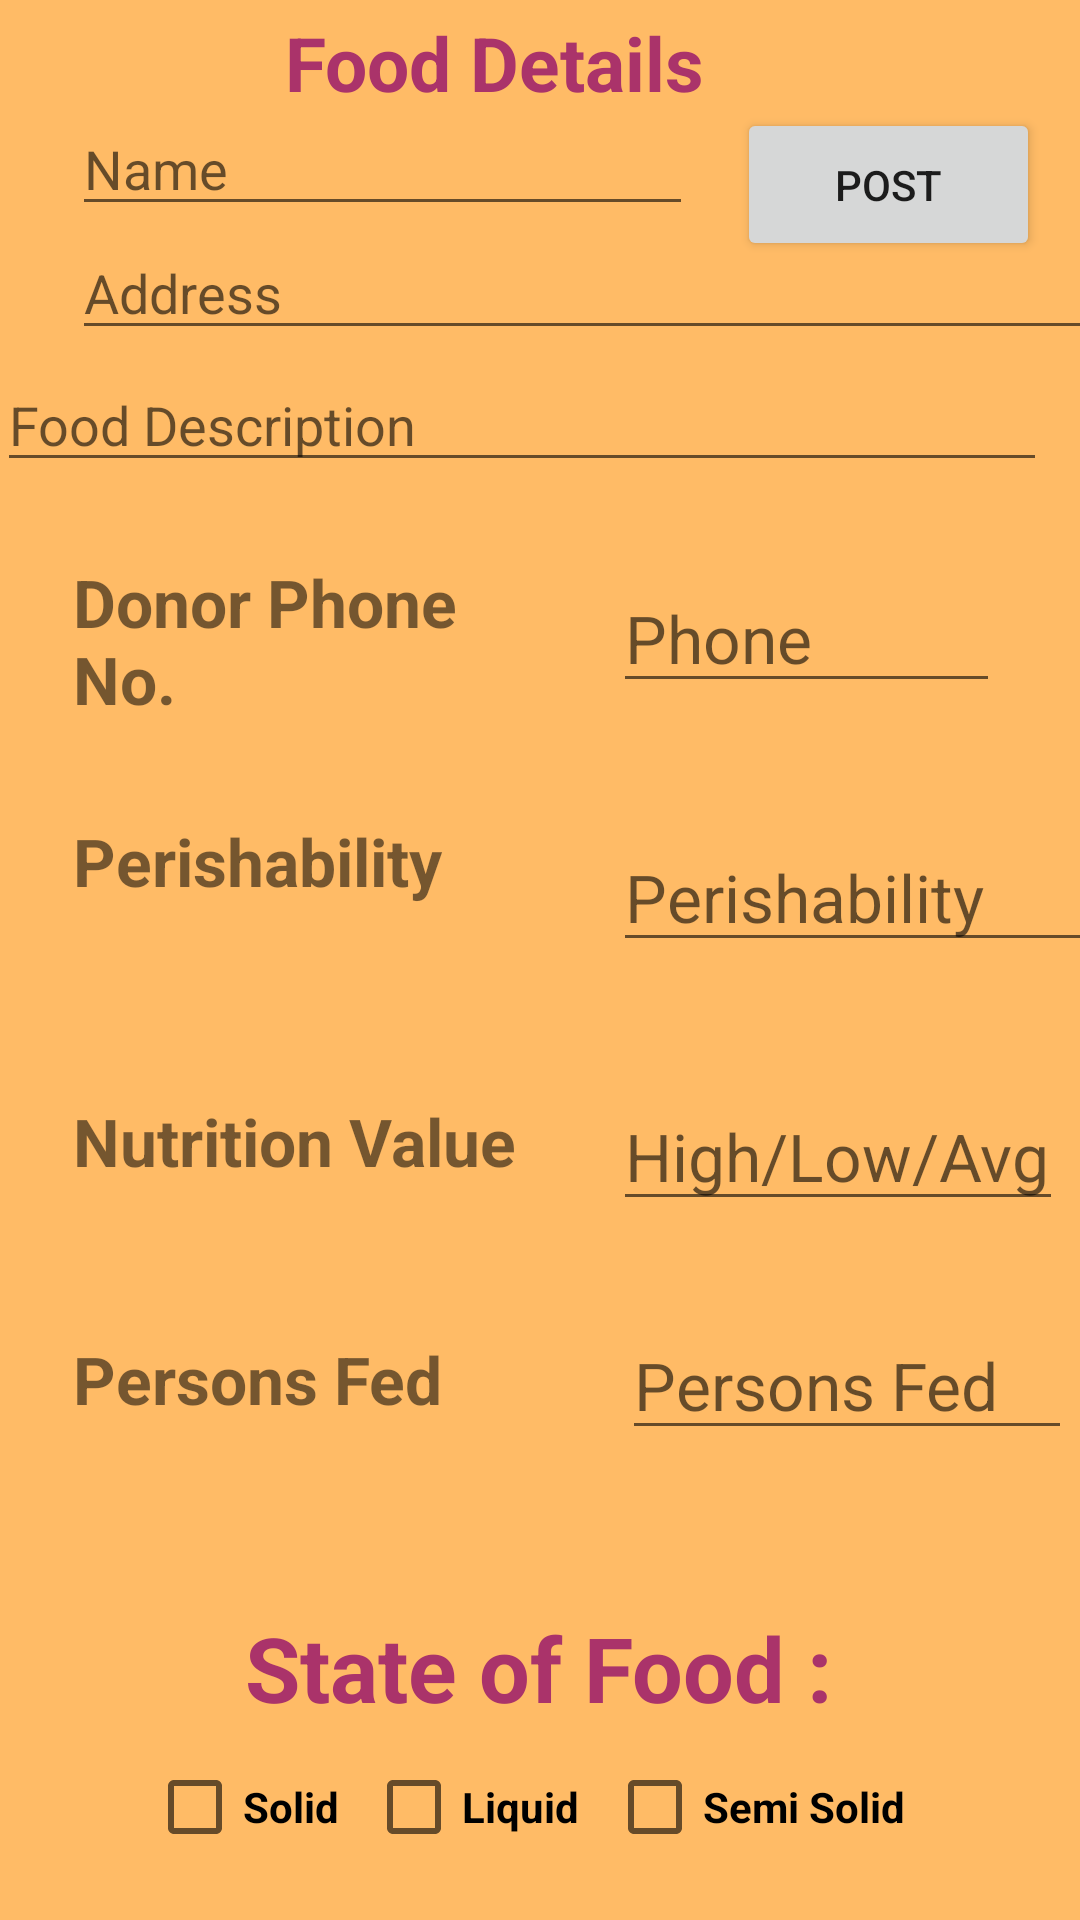

Android layout source for this screen:
<!-- AndroidManifest.xml: application theme Theme.FoodDonationApplication -->
<!-- res/layout/activity_donor_food_details_post.xml -->
<?xml version="1.0" encoding="utf-8"?>
<androidx.constraintlayout.widget.ConstraintLayout xmlns:android="http://schemas.android.com/apk/res/android"
    xmlns:app="http://schemas.android.com/apk/res-auto"
    xmlns:tools="http://schemas.android.com/tools"
    android:layout_width="match_parent"
    android:layout_height="match_parent"
    tools:context=".DonorFoodDetailsPost"
    android:background="@color/background">


    


    <GridLayout
        android:id="@+id/gridLayout"
        android:layout_width="391dp"
        android:layout_height="329dp"
        android:layout_marginTop="168dp"
        android:columnCount="2"
        android:rowCount="4"
        app:layout_constraintEnd_toEndOf="parent"
        app:layout_constraintHorizontal_bias="0.2"
        app:layout_constraintStart_toStartOf="parent"
        app:layout_constraintTop_toTopOf="parent">


        <TextView
            android:layout_width="160dp"
            android:layout_height="wrap_content"
            android:layout_row="0"
            android:layout_column="0"
            android:layout_margin="8dp"
            android:layout_marginLeft="30dp"
            android:layout_marginRight="0dp"
            android:text="Donor Phone No."
            android:textSize="22sp"
            android:textStyle="bold" />

        <EditText
            android:id="@+id/DonorFoodDetail_Quantity"
            android:layout_width="129dp"
            android:layout_height="wrap_content"
            android:layout_row="0"
            android:layout_column="1"
            android:inputType="number"
            android:maxLength="10"
            android:layout_margin="20dp"
            android:layout_marginLeft="0dp"
            android:hint="Phone"
            android:textSize="22sp" />

        <TextView
            android:layout_width="165dp"
            android:layout_height="wrap_content"
            android:layout_row="1"
            android:layout_column="0"
            android:layout_margin="8dp"
            android:layout_marginLeft="30dp"
            android:inputType="number"
            android:text="Perishability"
            android:textSize="22sp"
            android:textStyle="bold" />

        <EditText
            android:id="@+id/DonorFoodDetail_Parishability"
            android:layout_width="164dp"
            android:layout_height="wrap_content"
            android:layout_row="1"
            android:layout_column="1"
            android:maxLength="14"
            android:layout_margin="20dp"
            android:layout_marginLeft="0dp"
            android:hint="Perishability"
            android:textSize="22sp" />

        <TextView
            android:layout_width="165dp"
            android:layout_height="wrap_content"
            android:layout_row="2"
            android:layout_column="0"
            android:layout_margin="15dp"
            android:layout_marginLeft="30dp"
            android:text="Nutrition Value"
            android:textSize="22sp"
            android:textStyle="bold" />

        <EditText
            android:id="@+id/DonorFoodDetail_NutritionValue"
            android:layout_width="150dp"
            android:layout_height="wrap_content"
            android:layout_row="2"
            android:layout_column="1"
            android:layout_margin="20dp"
            android:layout_marginLeft="0dp"
            android:hint="High/Low/Avg"
            android:maxLength="14"
            android:inputType="text"
            android:textSize="22sp" />

        <TextView
            android:layout_width="wrap_content"
            android:layout_height="wrap_content"
            android:layout_row="3"
            android:layout_column="0"
            android:layout_margin="8dp"
            android:layout_marginLeft="30dp"
            android:text="Persons Fed"
            android:textSize="22sp"
            android:textStyle="bold" />

        <EditText
            android:id="@+id/DonorFoodDetail_PersonsFed"
            android:layout_width="150dp"
            android:layout_height="wrap_content"
            android:layout_row="3"
            android:layout_column="1"
            android:layout_margin="10dp"
            android:layout_marginLeft="3dp"
            android:hint="Persons Fed"
            android:inputType="number"
            android:maxLength="10"
            android:textSize="22sp" />

    </GridLayout>

    <TextView
        android:id="@+id/textView3"
        android:layout_width="wrap_content"
        android:layout_height="wrap_content"
        android:layout_marginTop="4dp"

        android:gravity="center"
        android:text="Food Details"
        android:textColor="@color/textcolor"
        android:textSize="25sp"
        android:textStyle="bold"
        app:layout_constraintEnd_toEndOf="parent"
        app:layout_constraintHorizontal_bias="0.431"
        app:layout_constraintStart_toStartOf="parent"
        app:layout_constraintTop_toTopOf="parent" />

    <LinearLayout
        android:id="@+id/linearLayout2"
        android:layout_width="262dp"
        android:layout_height="50dp"
        android:layout_marginTop="31dp"
        app:layout_constraintBottom_toBottomOf="parent"
        app:layout_constraintEnd_toEndOf="parent"
        app:layout_constraintStart_toStartOf="parent"
        app:layout_constraintTop_toTopOf="@+id/textView4">

        <CheckBox
            android:id="@+id/DonorFoodDetail_solid"
            android:layout_width="wrap_content"
            android:layout_height="wrap_content"
            android:layout_weight=".33"
            android:text="Solid"
            android:textStyle="bold"
            app:layout_constraintBottom_toBottomOf="parent"
            app:layout_constraintStart_toStartOf="parent"
            app:layout_editor_absoluteY="576dp" />

        <CheckBox
            android:id="@+id/DonorFoodDetail_liquid"
            android:layout_width="wrap_content"
            android:layout_height="wrap_content"
            android:layout_weight=".33"
            android:text="Liquid"
            android:textStyle="bold"
            app:layout_constraintBottom_toBottomOf="parent"
            app:layout_constraintStart_toEndOf="@+id/solid"
            app:layout_editor_absoluteY="576dp" />

        <CheckBox
            android:id="@+id/DonorFoodDetail_semisolid"
            android:layout_width="wrap_content"
            android:layout_height="wrap_content"
            android:layout_weight=".33"
            android:text="Semi Solid"
            android:textStyle="bold"
            app:layout_constraintBottom_toBottomOf="parent"
            app:layout_constraintEnd_toEndOf="parent"
            app:layout_constraintHorizontal_bias="0.0"
            app:layout_constraintStart_toEndOf="@+id/liquid" />

    </LinearLayout>

    <EditText
        android:id="@+id/DonorFoodDetail_MultiLine"
        android:layout_width="350dp"
        android:layout_height="wrap_content"
        android:layout_marginStart="24dp"
        android:layout_marginEnd="24dp"
        android:layout_marginBottom="11dp"
        android:maxLength="120"
        android:ems="10"
        android:gravity="start|top"
        android:hint="Address"
        android:inputType="textMultiLine"
        app:layout_constraintBottom_toTopOf="@+id/gridLayout"
        app:layout_constraintEnd_toEndOf="parent"
        app:layout_constraintHorizontal_bias="0.0"
        app:layout_constraintStart_toStartOf="parent"
        app:layout_constraintTop_toBottomOf="@+id/textView3"
        app:layout_constraintVertical_bias="0.485" />

    <EditText
        android:id="@+id/foodPostName"
        android:layout_width="207dp"
        android:layout_height="wrap_content"
        android:layout_marginStart="24dp"
        android:layout_marginEnd="140dp"
        android:ems="10"
        android:hint="Name"
        android:maxLength="20"
        android:inputType="textPersonName"
        app:layout_constraintBottom_toTopOf="@+id/DonorFoodDetail_MultiLine"
        app:layout_constraintEnd_toEndOf="parent"
        app:layout_constraintHorizontal_bias="0.0"
        app:layout_constraintStart_toStartOf="parent"
        app:layout_constraintTop_toTopOf="parent"
        app:layout_constraintVertical_bias="1.0" />

    <Button
        android:id="@+id/buttonPost"
        android:layout_width="101dp"
        android:layout_height="51dp"
        android:layout_marginTop="36dp"
        android:text="Post"
        app:layout_constraintEnd_toEndOf="parent"
        app:layout_constraintHorizontal_bias="0.948"
        app:layout_constraintStart_toStartOf="parent"
        app:layout_constraintTop_toTopOf="parent" />

    <TextView
        android:id="@+id/textView4"
        android:layout_width="wrap_content"
        android:layout_height="wrap_content"
        android:layout_marginBottom="64dp"
        android:text="State of Food :"
        android:textColor="@color/textcolor"
        android:textSize="30sp"
        android:textStyle="bold"
        app:layout_constraintBottom_toBottomOf="parent"
        app:layout_constraintEnd_toEndOf="parent"
        app:layout_constraintHorizontal_bias="0.497"
        app:layout_constraintStart_toStartOf="parent" />

    <EditText
        android:id="@+id/editTextTextPersonName"
        android:layout_width="350dp"
        android:layout_height="wrap_content"
        android:layout_marginStart="24dp"
        android:layout_marginEnd="37dp"
        android:layout_marginBottom="5dp"
        android:ems="10"
        android:hint="Food Description"
        android:inputType="textMultiLine"
        android:maxLength="300"
        android:maxLines="3"
        app:layout_constraintBottom_toTopOf="@+id/gridLayout"
        app:layout_constraintEnd_toEndOf="parent"
        app:layout_constraintStart_toStartOf="parent"
        app:layout_constraintTop_toBottomOf="@+id/DonorFoodDetail_MultiLine" />

    
</androidx.constraintlayout.widget.ConstraintLayout>
<!-- resources referenced by this layout -->
<resources>
  <color name="background">#FFB6</color>
  <color name="textcolor">#AA336A</color>
  <style name="Theme.FoodDonationApplication" parent="Theme.MaterialComponents.DayNight.DarkActionBar">
          
          <item name="colorPrimary">@color/purple_500</item>
          <item name="colorPrimaryVariant">@color/purple_700</item>
          <item name="colorOnPrimary">@color/white</item>
          
          <item name="colorSecondary">@color/teal_200</item>
          <item name="colorSecondaryVariant">@color/teal_700</item>
          <item name="colorOnSecondary">@color/black</item>
          
          <item name="android:statusBarColor" tools:targetApi="l">?attr/colorPrimaryVariant</item>
          
      </style>
  <color name="purple_500">#FF6200EE</color>
  <color name="purple_700">#FF3700B3</color>
  <color name="white">#FFFFFFFF</color>
  <color name="teal_200">#FF03DAC5</color>
  <color name="teal_700">#FF018786</color>
  <color name="black">#FF000000</color>
</resources>
